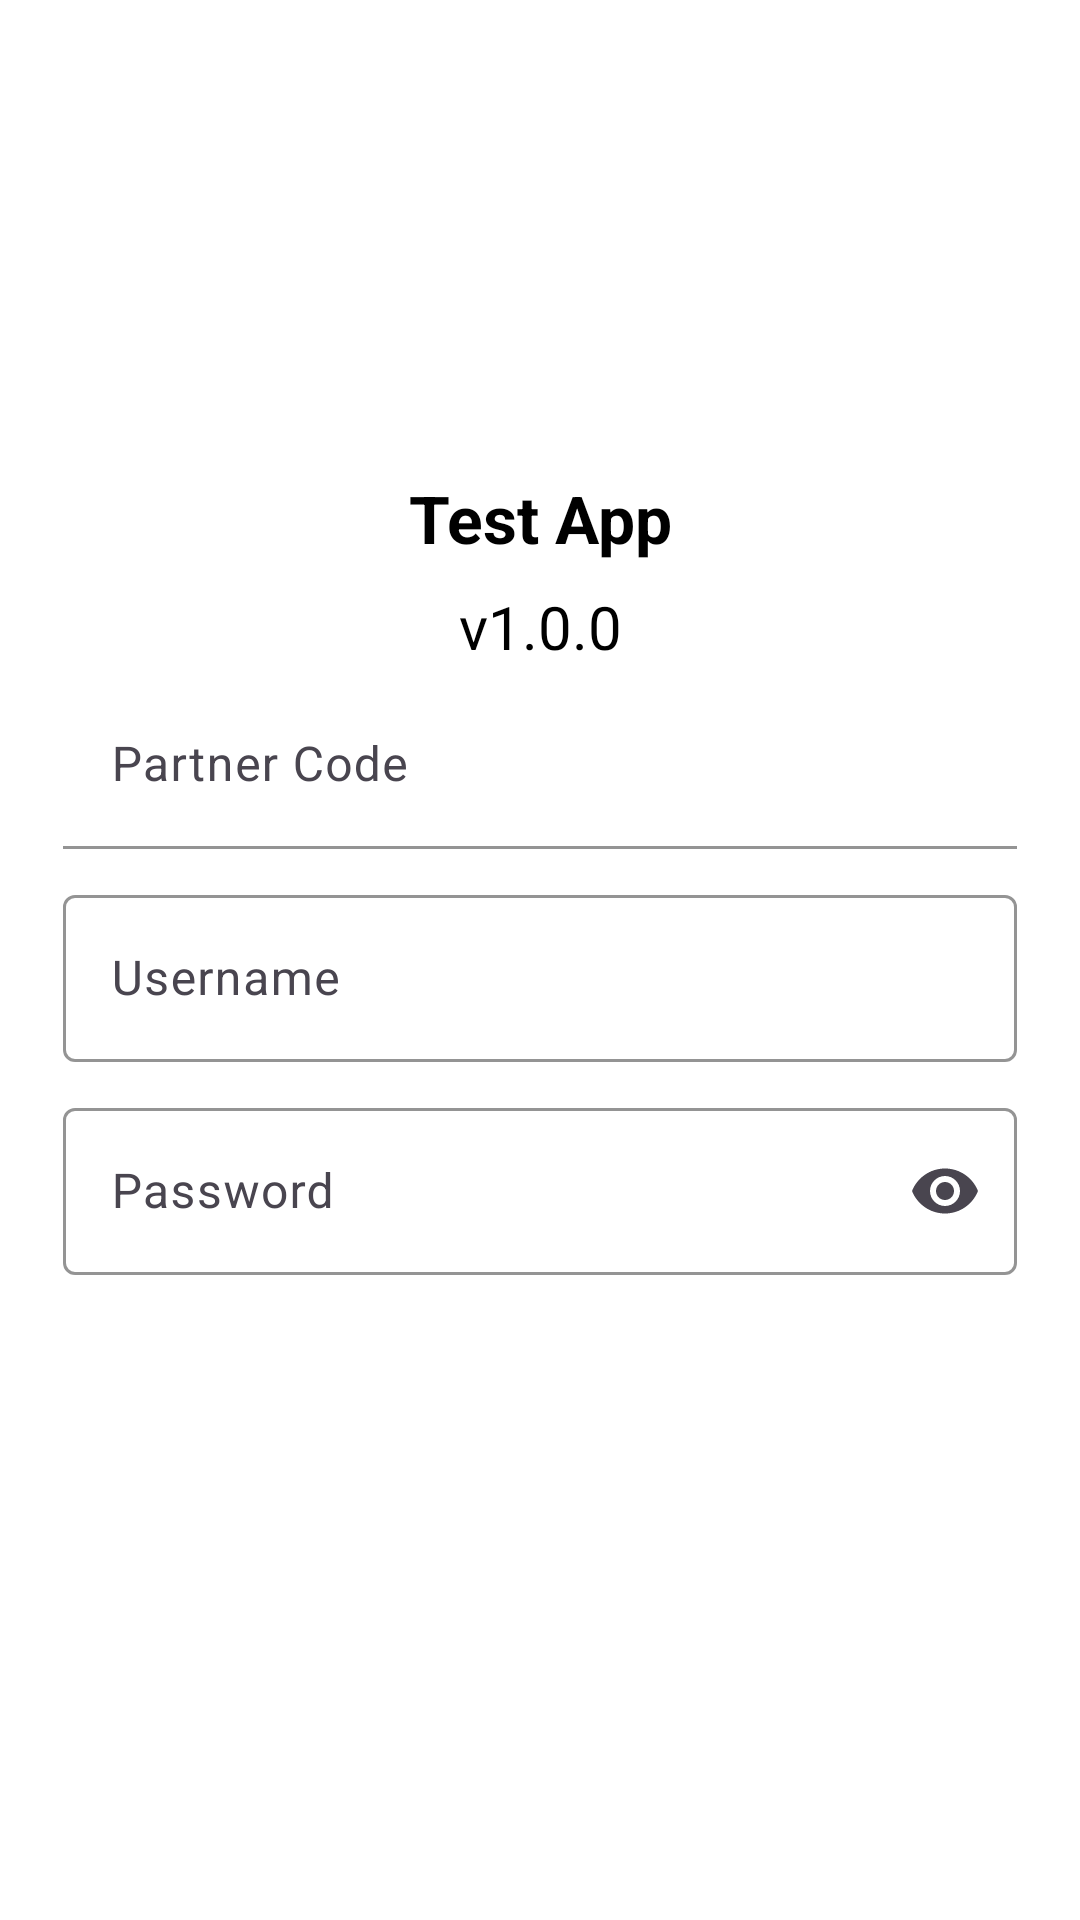

Android layout source for this screen:
<!-- AndroidManifest.xml: application theme AppTheme.Light -->
<!-- res/layout/activity_login.xml -->
<?xml version="1.0" encoding="utf-8"?>
<androidx.constraintlayout.widget.ConstraintLayout xmlns:android="http://schemas.android.com/apk/res/android"
    xmlns:app="http://schemas.android.com/apk/res-auto"
    xmlns:tools="http://schemas.android.com/tools"
    android:id="@+id/main"
    android:layout_width="match_parent"
    android:layout_height="match_parent"
    android:orientation="vertical"
    tools:context=".activity.LoginActivity">

    <ImageView
        android:id="@+id/iv1"
        android:layout_width="wrap_content"
        android:layout_height="130dp"
        android:layout_marginTop="20sp"
        android:src="@drawable/app_icon"
        app:layout_constraintEnd_toEndOf="parent"
        app:layout_constraintStart_toStartOf="parent"
        app:layout_constraintTop_toTopOf="parent"
        tools:ignore="ContentDescription,MissingConstraints" />

    <TextView
        android:id="@+id/tv1"
        android:layout_width="wrap_content"
        android:layout_height="wrap_content"
        android:text="Test App"
        android:gravity="center"
        android:textColor="?attr/colorOnPrimary"
        android:textSize="22sp"
        android:padding="8dp"
        app:layout_constraintTop_toBottomOf="@id/iv1"
        app:layout_constraintStart_toStartOf="parent"
        app:layout_constraintEnd_toEndOf="parent"
        android:textStyle="bold"
        tools:ignore="HardcodedText,MissingConstraints" />

    <TextView
        android:id="@+id/tv2"
        android:layout_width="wrap_content"
        android:layout_height="wrap_content"
        android:text="v1.0.0"
        android:gravity="center"
        android:textSize="20sp"
        android:textColor="?attr/colorOnPrimary"
        app:layout_constraintTop_toBottomOf="@id/tv1"
        app:layout_constraintStart_toStartOf="parent"
        app:layout_constraintEnd_toEndOf="parent"
        tools:ignore="HardcodedText,MissingConstraints" />

    <com.google.android.material.textfield.TextInputLayout
        android:id="@+id/textInput1"
        android:layout_width="match_parent"
        android:layout_height="wrap_content"
        android:layout_marginStart="16dp"
        android:layout_marginEnd="16dp"
        android:hint="Partner Code"
        android:padding="5dp"
        app:boxBackgroundColor="?attr/colorSurface"
        app:boxBackgroundMode="filled"
        app:boxStrokeColor="?attr/colorOnSurface"
        app:hintTextColor="?attr/colorOnSurface"
        app:layout_constraintEnd_toEndOf="parent"
        app:layout_constraintStart_toStartOf="parent"
        app:layout_constraintTop_toBottomOf="@id/tv2"
        tools:ignore="HardcodedText,MissingConstraints">

        <com.google.android.material.textfield.TextInputEditText
            android:id="@+id/editText1"
            android:layout_width="match_parent"
            android:layout_height="wrap_content"
            android:imeOptions="actionNext"
            android:inputType="textPersonName"
            android:singleLine="true"
            android:textColorHint="#546E7A"
            tools:ignore="DuplicateSpeakableTextCheck,VisualLintTextFieldSize,TextContrastCheck" />
    </com.google.android.material.textfield.TextInputLayout>

    <com.google.android.material.textfield.TextInputLayout
        android:id="@+id/textInput2"
        android:layout_width="match_parent"
        android:layout_height="wrap_content"
        android:layout_marginStart="16dp"
        android:layout_marginEnd="16dp"
        android:hint="Username"
        android:padding="5dp"
        app:boxBackgroundColor="?attr/colorSurface"
        app:boxStrokeColor="?attr/colorOnSurface"
        app:hintTextColor="?attr/colorOnSurface"
        app:layout_constraintEnd_toEndOf="parent"
        app:layout_constraintStart_toStartOf="parent"
        app:layout_constraintTop_toBottomOf="@id/textInput1"
        tools:ignore="HardcodedText,MissingConstraints">

        <com.google.android.material.textfield.TextInputEditText
            android:id="@+id/editText2"
            android:layout_width="match_parent"
            android:layout_height="wrap_content"
            android:imeOptions="actionNext"
            android:inputType="textPersonName"
            android:singleLine="true"
            android:textColorHint="#546E7A"
            tools:ignore="DuplicateSpeakableTextCheck,VisualLintTextFieldSize,TextContrastCheck" />
    </com.google.android.material.textfield.TextInputLayout>

    <com.google.android.material.textfield.TextInputLayout
        android:id="@+id/textInput3"
        android:layout_width="match_parent"
        android:hint="Password"
        android:padding="5dp"
        android:layout_marginStart="16dp"
        app:boxBackgroundColor="?attr/colorSurface"
        app:boxStrokeColor="?attr/colorOnSurface"
        app:hintTextColor="?attr/colorOnSurface"
        android:layout_marginEnd="16dp"
        android:layout_height="wrap_content"
        app:layout_constraintTop_toBottomOf="@id/textInput2"
        app:endIconMode="password_toggle"
        app:layout_constraintStart_toStartOf="parent"
        app:layout_constraintEnd_toEndOf="parent"
        tools:ignore="HardcodedText,MissingConstraints" >

        <com.google.android.material.textfield.TextInputEditText
            android:id="@+id/editText3"
            android:layout_width="match_parent"
            android:layout_height="wrap_content"
            android:inputType="textPassword"
            android:singleLine="true"
            android:textColorHint="#546E7A"
            tools:ignore="DuplicateSpeakableTextCheck,VisualLintTextFieldSize,TextContrastCheck" />
    </com.google.android.material.textfield.TextInputLayout>

    <Button
        android:id="@+id/elevatedButton"
        style="@style/Widget.Material3.Button.ElevatedButton"
        android:layout_width="match_parent"
        android:layout_height="wrap_content"
        android:layout_marginStart="16dp"
        android:layout_marginTop="10dp"
        android:layout_marginEnd="16dp"
        android:gravity="center_horizontal"
        android:textColor="?attr/colorPrimary"
        android:backgroundTint="?attr/colorOnPrimary"
        android:text="Submit"
        android:textSize="18sp"
        android:textStyle="bold"
        app:layout_constraintTop_toBottomOf="@+id/textInput3"
        tools:ignore="HardcodedText,MissingConstraints,VisualLintButtonSize" />


    <LinearLayout
        android:id="@+id/progressContainer"
        android:layout_width="wrap_content"
        android:layout_height="wrap_content"
        android:orientation="horizontal"
        android:gravity="center"
        android:visibility="gone"
        android:padding="16dp"
        android:background="@android:color/white"
        app:layout_constraintTop_toTopOf="parent"
        app:layout_constraintBottom_toBottomOf="parent"
        app:layout_constraintStart_toStartOf="parent"
        app:layout_constraintEnd_toEndOf="parent">

        <ProgressBar
            android:id="@+id/progressBar"
            android:layout_width="48dp"
            android:layout_height="48dp"
            android:indeterminate="true"
            android:layout_gravity="center" />

        <TextView
            android:id="@+id/progressText"
            android:layout_width="wrap_content"
            android:layout_height="wrap_content"
            android:text="Please wait..."
            android:textSize="16sp"
            android:textColor="@android:color/black"
            android:layout_marginStart="12dp"
            android:layout_gravity="center" />
    </LinearLayout>

</androidx.constraintlayout.widget.ConstraintLayout>
<!-- resources referenced by this layout -->
<resources>
  <style name="AppTheme.Light" parent="Theme.Material3.DayNight.NoActionBar">
          <item name="colorPrimary">@color/white</item>
          <item name="colorOnPrimary">@color/black</item>
          <item name="android:colorBackground">@color/white</item>
          <item name="colorSurface">@color/white</item>
          <item name="colorOnSurface">@color/black</item>
          <item name="android:statusBarColor">@android:color/white</item>
          <item name="android:windowLightStatusBar">true</item>
      </style>
  <color name="white">#FFFFFF</color>
  <color name="black">#000000</color>
</resources>
